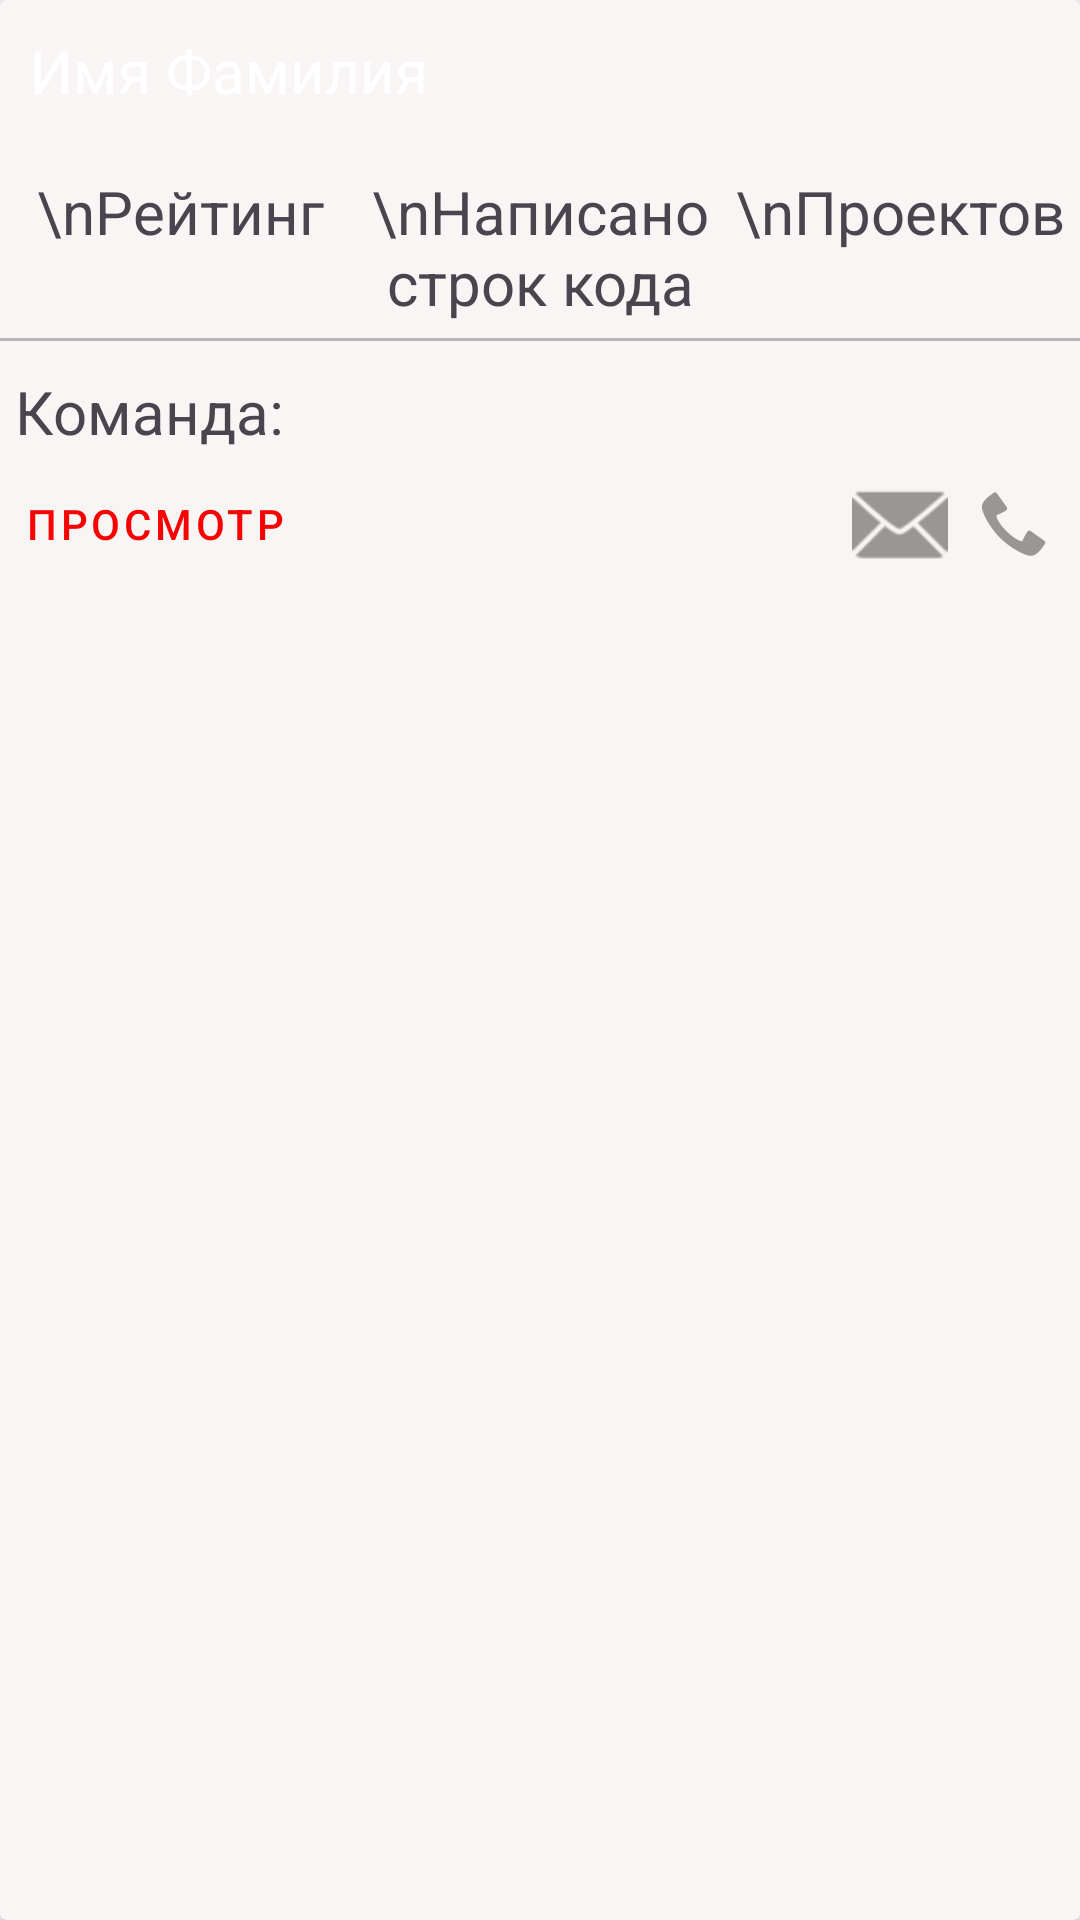

Produce the Android XML layout that renders to this screen, including the resource entries it uses.
<!-- AndroidManifest.xml: application theme Theme.Task4FIOProject -->
<!-- res/layout/recyclerview_item_layout.xml -->
<?xml version="1.0" encoding="utf-8"?>
<androidx.cardview.widget.CardView
    xmlns:android="http://schemas.android.com/apk/res/android"
    xmlns:app="http://schemas.android.com/apk/res-auto"
    xmlns:tools="http://schemas.android.com/tools"
    android:layout_width="match_parent"
    android:layout_height="wrap_content"
    android:layout_marginLeft="5sp"
    android:layout_marginTop="5sp"
    android:layout_marginRight="5sp"
    android:layout_marginBottom="5sp"
    app:cardBackgroundColor="#FAF5F5">

    <androidx.constraintlayout.widget.ConstraintLayout
        android:layout_width="match_parent"
        android:layout_height="match_parent">

        <FrameLayout
            android:id="@+id/FrameLayoutForImage"
            android:layout_width="match_parent"
            android:layout_height="wrap_content"
            app:layout_constraintTop_toTopOf="parent">

            <ImageView
                android:id="@+id/imageEmployee"
                android:layout_width="match_parent"
                android:layout_height="match_parent"
                android:scaleType="centerCrop" />

            <TextView
                android:id="@+id/FIOTextView"
                android:textColor="#ffffff"
                android:layout_gravity="bottom"
                android:layout_margin="10dp"
                android:layout_width="wrap_content"
                android:layout_height="wrap_content"
                android:textSize="20sp"
                android:text="Имя Фамилия" />
        </FrameLayout>

        <LinearLayout
            android:id="@+id/liearstatistic"
            android:layout_marginTop="10dp"
            android:layout_width="match_parent"
            android:layout_height="wrap_content"
            app:layout_constraintTop_toBottomOf="@id/FrameLayoutForImage">
            <TextView
                android:id="@+id/rating"
                android:layout_weight="1"
                android:textSize="20sp"
                android:layout_width="0dp"
                android:layout_height="wrap_content"
                android:text="\nРейтинг"
                android:textAlignment="center"
                app:layout_constraintStart_toStartOf="parent"
                app:layout_constraintTop_toBottomOf="@+id/FrameLayoutForImage" />
            <TextView
                android:id="@+id/linewtriting"
                android:layout_weight="1"
                android:textSize="20sp"
                android:layout_width="0dp"
                android:layout_height="wrap_content"
                android:text="\nНаписано строк кода"
                android:textAlignment="center"
                app:layout_constraintStart_toStartOf="parent"
                app:layout_constraintTop_toBottomOf="@+id/FrameLayoutForImage" />
            <TextView
                android:id="@+id/projectcount"
                android:layout_weight="1"
                android:layout_width="0dp"
                android:textSize="20sp"
                android:layout_height="wrap_content"
                android:text="\nПроектов"
                android:textAlignment="center"
                app:layout_constraintStart_toStartOf="parent"
                app:layout_constraintTop_toBottomOf="@+id/FrameLayoutForImage" />
        </LinearLayout>

        <LinearLayout
            android:id="@+id/separator"
            android:layout_width="match_parent"
            android:layout_height="1dp"
            android:background="#B8B7B7"
            android:layout_marginTop="5dp"
            android:layout_marginBottom="5dp"
            android:orientation="horizontal"
            app:layout_constraintTop_toBottomOf="@id/liearstatistic"/>

        <TextView
            android:id="@+id/teamname"
            android:layout_width="match_parent"
            android:layout_height="wrap_content"
            android:layout_marginTop="10dp"
            android:textSize="20sp"
            android:layout_marginStart="5dp"
            app:layout_constraintTop_toBottomOf="@id/separator"
            android:text="Команда: "/>


        <com.google.android.material.button.MaterialButton
            android:id="@+id/button"
            style="@style/Widget.MaterialComponents.Button.TextButton"
            android:layout_width="wrap_content"
            android:layout_height="wrap_content"
            android:text="ПРОСМОТР"
            android:textColor="#F60404"
            app:layout_constraintStart_toStartOf="parent"
            app:layout_constraintTop_toBottomOf="@+id/teamname" />

        <ImageView
            android:layout_width="wrap_content"
            android:layout_height="wrap_content"
            android:layout_gravity="end"
            android:layout_margin="10dp"
            android:contentDescription="mail"
            app:layout_constraintBottom_toBottomOf="@+id/button"
            app:layout_constraintEnd_toStartOf="@id/telephone"
            app:layout_constraintTop_toTopOf="@+id/button"
            app:srcCompat="@android:drawable/ic_dialog_email"
            app:tint="#999696" />

        <ImageView
            android:layout_margin="10dp"
            android:id="@+id/telephone"
            android:layout_width="wrap_content"
            android:layout_height="wrap_content"
            android:layout_gravity="end"
            android:contentDescription="telephone"
            app:layout_constraintBottom_toBottomOf="@+id/button"
            app:layout_constraintEnd_toEndOf="parent"
            app:layout_constraintTop_toTopOf="@+id/button"
            app:tint="#999696"
            app:srcCompat="@android:drawable/stat_sys_phone_call" />



    </androidx.constraintlayout.widget.ConstraintLayout>
</androidx.cardview.widget.CardView>
<!-- resources referenced by this layout -->
<resources>
  <style name="Theme.Task4FIOProject" parent="Base.Theme.Task4FIOProject" />
  <style name="Base.Theme.Task4FIOProject" parent="Theme.Material3.DayNight.NoActionBar">
          
          
      </style>
</resources>
